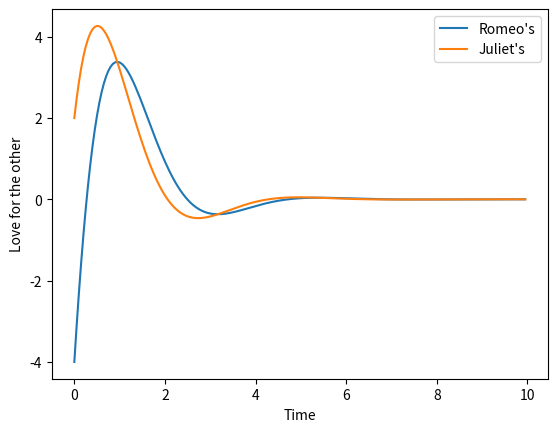

Python code for this plot:
import numpy as np
from scipy.integrate import odeint
import matplotlib.pyplot as plt
def f(s,t):
    a = -3 ; b = 3
    c = -2 ; d = 1
    R,J = s
    dRdt = a * R + b * J
    dJdt = c * R + d * J
    return [dRdt, dJdt]
t = np.linspace(0 , 10 ,200, endpoint=False) # a < t < b ,every 200 time
s0=[-4,2] # R0 -- J0
s = odeint(f,s0,t)
plt.plot(t,s[:,0])
plt.plot(t,s[:,1])
plt.xlabel("Time")
plt.ylabel("Love for the other")
plt.legend(["Romeo's","Juliet's"])
plt.savefig("bieudo.png")
plt.show()